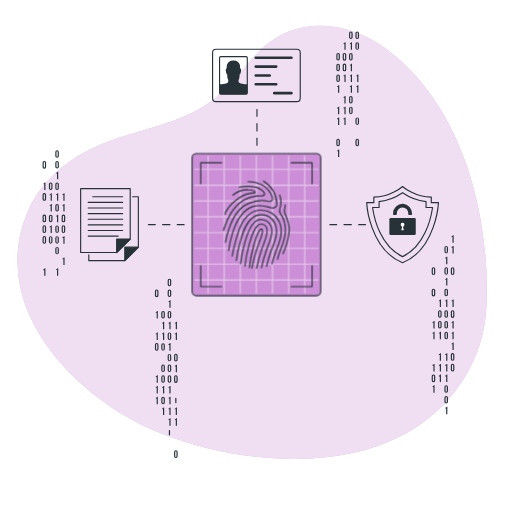
t = 0.00 s
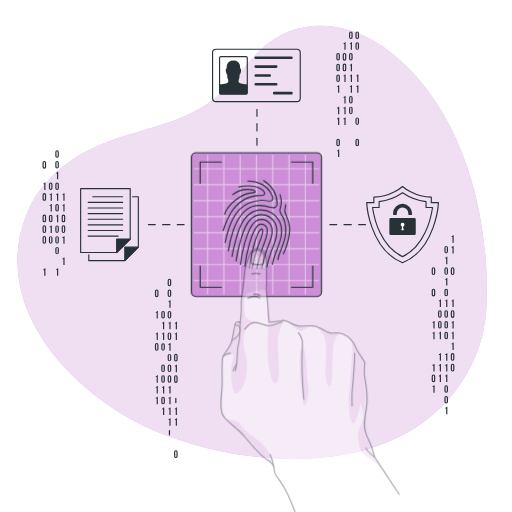
t = 0.42 s
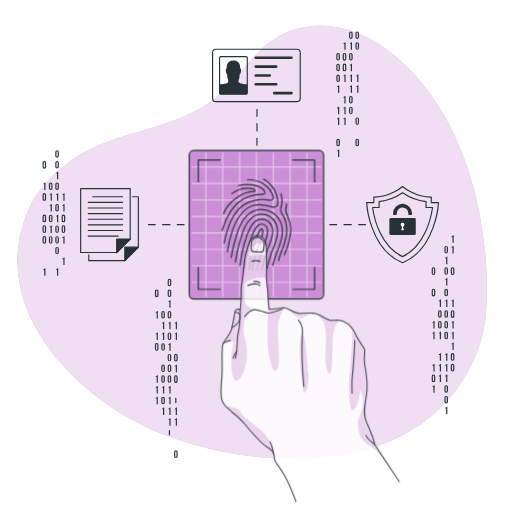
t = 0.83 s
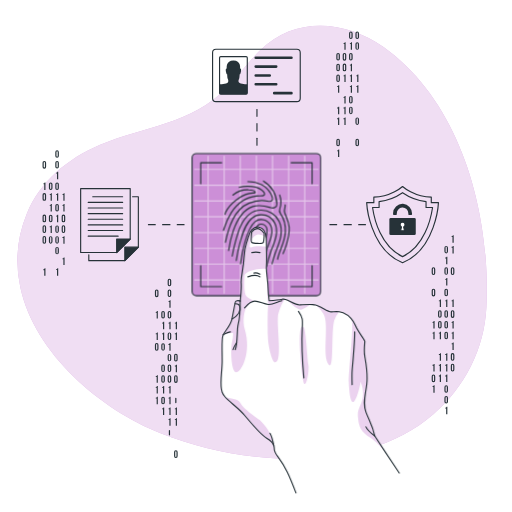
t = 1.25 s
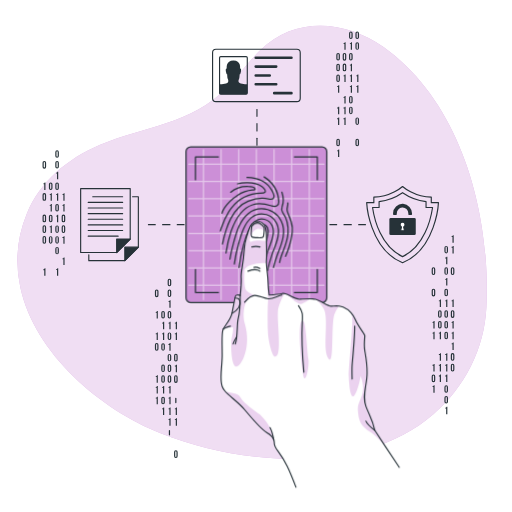
t = 1.67 s
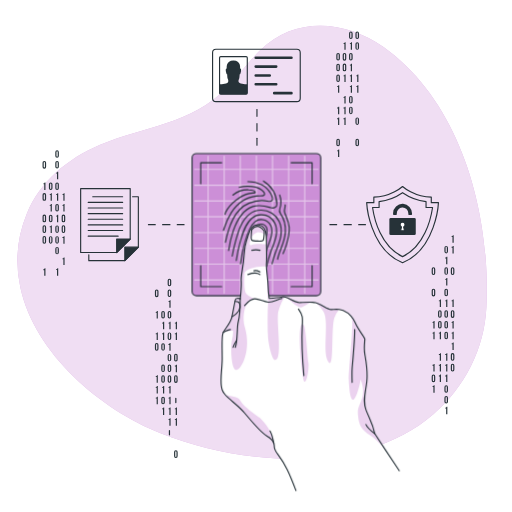
t = 2.08 s

The animated SVG that drew these frames (rendered in a browser with its animation timeline set to each time). Animation: 3 CSS @keyframes rules; one cycle of 2.50 s, repeats indefinitely.

<svg class="animated" id="freepik_stories-fingerprint" xmlns="http://www.w3.org/2000/svg" viewBox="0 0 500 500" version="1.1" xmlns:xlink="http://www.w3.org/1999/xlink" xmlns:svgjs="http://svgjs.com/svgjs"><style>svg#freepik_stories-fingerprint:not(.animated) .animable {opacity: 0;}svg#freepik_stories-fingerprint.animated #freepik--Fingerprint--inject-9 {animation: 1.5s Infinite  linear heartbeat;animation-delay: 0s;}svg#freepik_stories-fingerprint.animated #freepik--Hand--inject-9 {animation: 1s 1 forwards linear slideUp,1.5s Infinite  linear floating;animation-delay: 0s,1s;}            @keyframes heartbeat {                0% {                    transform: scale(1);                }                10% {                    transform: scale(1.1);                }                30% {                    transform: scale(1);                }                40% {                    transform: scale(1);                }                50% {                    transform: scale(1.1);                }                60% {                    transform: scale(1);                }                100% {                    transform: scale(1);                }            }                    @keyframes slideUp {                0% {                    opacity: 0;                    transform: translateY(30px);                }                100% {                    opacity: 1;                    transform: inherit;                }            }                    @keyframes floating {                0% {                    opacity: 1;                    transform: translateY(0px);                }                50% {                    transform: translateY(-10px);                }                100% {                    opacity: 1;                    transform: translateY(0px);                }            }        </style><g id="freepik--background-simple--inject-9" class="animable" style="transform-origin: 246.234px 248.585px;"><g id="elqh2mdkrtin"><path d="M67.93,167.09s-27.88,72,11.3,144.5S199.11,422.39,263.7,455.14s131.66,16.8,163.53-36.84-11.84-91.93-11.9-168.42,11.45-96.74-30-161.36-143.06-78.93-219.9-31S67.93,167.09,67.93,167.09Z" style="fill: rgb(255, 255, 255); opacity: 0.7; transform-origin: 248.588px 250.609px;" class="animable" id="el8s64zcdks1e"></path></g><path d="M19.78,280.21a120.38,120.38,0,0,1,6.41-71.42C39,177.17,66.46,154.71,97.24,141.6c44.74-19,88.66-19.41,125-56.74,11.21-11.52,20.63-24.71,32.08-36,33.8-33.26,83.26-29.23,120.19-2.85,77,55,104.76,164,100.47,254.06-1.92,40.43-21.22,78.06-51.77,104.58-69.09,60-186.4,49.9-265.76,18.58C98.31,399.9,33.68,345.43,19.78,280.21Z" style="fill: #CC8FD7; transform-origin: 246.234px 236.664px;" id="el2aqit91gc04" class="animable"></path><g id="elsdewwr4qqko"><path d="M19.78,280.21a120.38,120.38,0,0,1,6.41-71.42C39,177.17,66.46,154.71,97.24,141.6c44.74-19,88.66-19.41,125-56.74,11.21-11.52,20.63-24.71,32.08-36,33.8-33.26,83.26-29.23,120.19-2.85,77,55,104.76,164,100.47,254.06-1.92,40.43-21.22,78.06-51.77,104.58-69.09,60-186.4,49.9-265.76,18.58C98.31,399.9,33.68,345.43,19.78,280.21Z" style="fill: rgb(255, 255, 255); opacity: 0.7; transform-origin: 246.234px 236.664px;" class="animable" id="ellb895ummex"></path></g></g><g id="freepik--Graphics--inject-9" class="animable" style="transform-origin: 242.635px 239.081px;"><line x1="250.94" y1="106.97" x2="250.94" y2="113.61" style="fill: none; stroke: rgb(38, 50, 56); stroke-linecap: round; stroke-linejoin: round; stroke-width: 1.10721px; transform-origin: 250.94px 110.29px;" id="elf4b2d9srmn" class="animable"></line><line x1="250.94" y1="120.78" x2="250.94" y2="131.53" style="fill: none; stroke: rgb(38, 50, 56); stroke-linecap: round; stroke-linejoin: round; stroke-width: 1.10721px; stroke-dasharray: 7.16552, 7.16552; transform-origin: 250.94px 126.155px;" id="eldwdu6crvpiq" class="animable"></line><line x1="250.94" y1="135.11" x2="250.94" y2="141.75" style="fill: none; stroke: rgb(38, 50, 56); stroke-linecap: round; stroke-linejoin: round; stroke-width: 1.10721px; transform-origin: 250.94px 138.43px;" id="elvvhaae59dnr" class="animable"></line><line x1="356.91" y1="219.38" x2="350.27" y2="219.38" style="fill: none; stroke: rgb(38, 50, 56); stroke-linecap: round; stroke-linejoin: round; stroke-width: 1.10721px; transform-origin: 353.59px 219.38px;" id="elchb9qqxsw5n" class="animable"></line><line x1="343.1" y1="219.38" x2="332.35" y2="219.38" style="fill: none; stroke: rgb(38, 50, 56); stroke-linecap: round; stroke-linejoin: round; stroke-width: 1.10721px; stroke-dasharray: 7.16549, 7.16549; transform-origin: 337.725px 219.38px;" id="elpudf5vayi4d" class="animable"></line><line x1="328.77" y1="219.38" x2="322.13" y2="219.38" style="fill: none; stroke: rgb(38, 50, 56); stroke-linecap: round; stroke-linejoin: round; stroke-width: 1.10721px; transform-origin: 325.45px 219.38px;" id="el78d1jubrsun" class="animable"></line><line x1="179.76" y1="219.38" x2="173.11" y2="219.38" style="fill: none; stroke: rgb(38, 50, 56); stroke-linecap: round; stroke-linejoin: round; stroke-width: 1.10721px; transform-origin: 176.435px 219.38px;" id="eltkd6a4xlbfn" class="animable"></line><line x1="165.95" y1="219.38" x2="155.2" y2="219.38" style="fill: none; stroke: rgb(38, 50, 56); stroke-linecap: round; stroke-linejoin: round; stroke-width: 1.10721px; stroke-dasharray: 7.16549, 7.16549; transform-origin: 160.575px 219.38px;" id="el94v0mrvv3w7" class="animable"></line><line x1="151.62" y1="219.38" x2="144.97" y2="219.38" style="fill: none; stroke: rgb(38, 50, 56); stroke-linecap: round; stroke-linejoin: round; stroke-width: 1.10721px; transform-origin: 148.295px 219.38px;" id="el3vxsgjop1m" class="animable"></line><path d="M434,241.9a1.75,1.75,0,1,1,3.5,0v3.82a1.75,1.75,0,1,1-3.5,0Zm1.15,3.89c0,.52.23.72.6.72s.59-.2.59-.72v-4c0-.52-.23-.72-.59-.72s-.6.2-.6.72Z" style="fill: rgb(38, 50, 56); transform-origin: 435.75px 243.81px;" id="elic8iuu365m" class="animable"></path><path d="M434.82,251.54a1.14,1.14,0,0,0,1.26-.92h.78V258h-1.15v-5.59h-.89Z" style="fill: rgb(38, 50, 56); transform-origin: 435.84px 254.31px;" id="el8cedfg62o62" class="animable"></path><path d="M434,262.85a1.75,1.75,0,1,1,3.5,0v3.81a1.75,1.75,0,1,1-3.5,0Zm1.15,3.89c0,.52.23.72.6.72s.59-.2.59-.72v-4c0-.53-.23-.72-.59-.72s-.6.19-.6.72Z" style="fill: rgb(38, 50, 56); transform-origin: 435.75px 264.755px;" id="el88vwo4aajsn" class="animable"></path><path d="M434.82,272.49a1.14,1.14,0,0,0,1.26-.92h.78v7.32h-1.15V273.3h-.89Z" style="fill: rgb(38, 50, 56); transform-origin: 435.84px 275.23px;" id="elh2n0xhsae7r" class="animable"></path><path d="M434,283.8a1.75,1.75,0,1,1,3.5,0v3.81a1.75,1.75,0,1,1-3.5,0Zm1.15,3.88c0,.53.23.72.6.72s.59-.19.59-.72v-4c0-.52-.23-.72-.59-.72s-.6.2-.6.72Z" style="fill: rgb(38, 50, 56); transform-origin: 435.75px 285.705px;" id="eljz5zsbr9ou" class="animable"></path><path d="M434.82,293.43a1.14,1.14,0,0,0,1.26-.92h.78v7.33h-1.15v-5.59h-.89Z" style="fill: rgb(38, 50, 56); transform-origin: 435.84px 296.175px;" id="elvri1i7euyfb" class="animable"></path><path d="M434,304.74a1.75,1.75,0,1,1,3.5,0v3.82a1.75,1.75,0,1,1-3.5,0Zm1.15,3.89c0,.52.23.72.6.72s.59-.2.59-.72v-4c0-.52-.23-.72-.59-.72s-.6.2-.6.72Z" style="fill: rgb(38, 50, 56); transform-origin: 435.75px 306.65px;" id="eli6w82ckwjcj" class="animable"></path><path d="M434,315.22a1.75,1.75,0,1,1,3.5,0V319a1.75,1.75,0,1,1-3.5,0Zm1.15,3.88c0,.53.23.72.6.72s.59-.19.59-.72v-4c0-.53-.23-.73-.59-.73s-.6.2-.6.73Z" style="fill: rgb(38, 50, 56); transform-origin: 435.75px 317.11px;" id="elf050jm32j84" class="animable"></path><path d="M434,325.69a1.75,1.75,0,1,1,3.5,0v3.81a1.75,1.75,0,1,1-3.5,0Zm1.15,3.89c0,.52.23.72.6.72s.59-.2.59-.72v-4c0-.52-.23-.72-.59-.72s-.6.2-.6.72Z" style="fill: rgb(38, 50, 56); transform-origin: 435.75px 327.595px;" id="el64iga2l9uwg" class="animable"></path><path d="M434.82,345.8a1.14,1.14,0,0,0,1.26-.92h.78v7.33h-1.15v-5.59h-.89Z" style="fill: rgb(38, 50, 56); transform-origin: 435.84px 348.545px;" id="elbyuterndu8" class="animable"></path><path d="M434.82,356.28a1.13,1.13,0,0,0,1.26-.93h.78v7.33h-1.15v-5.59h-.89Z" style="fill: rgb(38, 50, 56); transform-origin: 435.84px 359.015px;" id="eldnocbkvo7zb" class="animable"></path><path d="M434.82,366.75a1.14,1.14,0,0,0,1.26-.92h.78v7.32h-1.15v-5.58h-.89Z" style="fill: rgb(38, 50, 56); transform-origin: 435.84px 369.49px;" id="elw39fn42zjvm" class="animable"></path><path d="M434,378.06a1.75,1.75,0,1,1,3.5,0v3.81a1.75,1.75,0,1,1-3.5,0Zm1.15,3.88c0,.53.23.72.6.72s.59-.19.59-.72V378c0-.53-.23-.73-.59-.73s-.6.2-.6.73Z" style="fill: rgb(38, 50, 56); transform-origin: 435.75px 379.965px;" id="elhm2jfktu6u7" class="animable"></path><path d="M434,388.53a1.75,1.75,0,1,1,3.5,0v3.81a1.75,1.75,0,1,1-3.5,0Zm1.15,3.89c0,.52.23.72.6.72s.59-.2.59-.72v-4c0-.52-.23-.72-.59-.72s-.6.2-.6.72Z" style="fill: rgb(38, 50, 56); transform-origin: 435.75px 390.435px;" id="elqbw0dsoqe2k" class="animable"></path><path d="M434.82,398.17a1.14,1.14,0,0,0,1.26-.92h.78v7.32h-1.15V399h-.89Z" style="fill: rgb(38, 50, 56); transform-origin: 435.84px 400.91px;" id="eljnqpl55obg" class="animable"></path><path d="M441,230.59a1.15,1.15,0,0,0,1.27-.92h.77V237h-1.15v-5.59H441Z" style="fill: rgb(38, 50, 56); transform-origin: 442.02px 233.335px;" id="elvo11krawbya" class="animable"></path><path d="M441,241.07a1.15,1.15,0,0,0,1.27-.92h.77v7.32h-1.15v-5.59H441Z" style="fill: rgb(38, 50, 56); transform-origin: 442.02px 243.81px;" id="elwon416t2szm" class="animable"></path><path d="M440.24,262.85a1.75,1.75,0,1,1,3.49,0v3.81a1.75,1.75,0,1,1-3.49,0Zm1.15,3.89c0,.52.23.72.59.72s.6-.2.6-.72v-4c0-.53-.23-.72-.6-.72s-.59.19-.59.72Z" style="fill: rgb(38, 50, 56); transform-origin: 441.985px 264.755px;" id="elfy7zumgf9vb" class="animable"></path><path d="M441,293.43a1.15,1.15,0,0,0,1.27-.92h.77v7.33h-1.15v-5.59H441Z" style="fill: rgb(38, 50, 56); transform-origin: 442.02px 296.175px;" id="elk7gvza35gti" class="animable"></path><path d="M440.24,304.74a1.75,1.75,0,1,1,3.49,0v3.82a1.75,1.75,0,1,1-3.49,0Zm1.15,3.89c0,.52.23.72.59.72s.6-.2.6-.72v-4c0-.52-.23-.72-.6-.72s-.59.2-.59.72Z" style="fill: rgb(38, 50, 56); transform-origin: 441.985px 306.65px;" id="elpswuvissow" class="animable"></path><path d="M441,314.38a1.15,1.15,0,0,0,1.27-.92h.77v7.33h-1.15V315.2H441Z" style="fill: rgb(38, 50, 56); transform-origin: 442.02px 317.125px;" id="elau2a9bh2f6h" class="animable"></path><path d="M441,324.85a1.14,1.14,0,0,0,1.27-.92h.77v7.33h-1.15v-5.59H441Z" style="fill: rgb(38, 50, 56); transform-origin: 442.02px 327.595px;" id="elqpi5ppnr07d" class="animable"></path><path d="M441,335.33a1.15,1.15,0,0,0,1.27-.92h.77v7.32h-1.15v-5.59H441Z" style="fill: rgb(38, 50, 56); transform-origin: 442.02px 338.07px;" id="el9ln9dqxonj7" class="animable"></path><path d="M440.24,346.64a1.75,1.75,0,1,1,3.49,0v3.81a1.75,1.75,0,1,1-3.49,0Zm1.15,3.88c0,.53.23.72.59.72s.6-.19.6-.72v-3.95c0-.53-.23-.73-.6-.73s-.59.2-.59.73Z" style="fill: rgb(38, 50, 56); transform-origin: 441.985px 348.545px;" id="elxpz0bcx9k0c" class="animable"></path><path d="M440.24,357.11a1.75,1.75,0,1,1,3.49,0v3.81a1.75,1.75,0,1,1-3.49,0Zm1.15,3.89c0,.52.23.72.59.72s.6-.2.6-.72v-4c0-.52-.23-.72-.6-.72s-.59.2-.59.72Z" style="fill: rgb(38, 50, 56); transform-origin: 441.985px 359.015px;" id="el3i93or41tvn" class="animable"></path><path d="M428.59,293.43a1.15,1.15,0,0,0,1.27-.92h.77v7.33h-1.15v-5.59h-.89Z" style="fill: rgb(38, 50, 56); transform-origin: 429.61px 296.175px;" id="elrg9h0grbho" class="animable"></path><path d="M427.78,304.74a1.75,1.75,0,1,1,3.5,0v3.82a1.75,1.75,0,1,1-3.5,0Zm1.15,3.89c0,.52.23.72.6.72s.6-.2.6-.72v-4c0-.52-.23-.72-.6-.72s-.6.2-.6.72Z" style="fill: rgb(38, 50, 56); transform-origin: 429.53px 306.65px;" id="elvjv8z6clzr" class="animable"></path><path d="M427.78,315.22a1.75,1.75,0,1,1,3.5,0V319a1.75,1.75,0,1,1-3.5,0Zm1.15,3.88c0,.53.23.72.6.72s.6-.19.6-.72v-4c0-.53-.23-.73-.6-.73s-.6.2-.6.73Z" style="fill: rgb(38, 50, 56); transform-origin: 429.53px 317.11px;" id="elw17a0og0u3" class="animable"></path><path d="M428.59,324.85a1.14,1.14,0,0,0,1.27-.92h.77v7.33h-1.15v-5.59h-.89Z" style="fill: rgb(38, 50, 56); transform-origin: 429.61px 327.595px;" id="elvuc87p2r0i" class="animable"></path><path d="M428.59,345.8a1.15,1.15,0,0,0,1.27-.92h.77v7.33h-1.15v-5.59h-.89Z" style="fill: rgb(38, 50, 56); transform-origin: 429.61px 348.545px;" id="eleul3attuqp" class="animable"></path><path d="M428.59,356.28a1.15,1.15,0,0,0,1.27-.93h.77v7.33h-1.15v-5.59h-.89Z" style="fill: rgb(38, 50, 56); transform-origin: 429.61px 359.015px;" id="ela96hzsdtkss" class="animable"></path><path d="M428.59,366.75a1.15,1.15,0,0,0,1.27-.92h.77v7.32h-1.15v-5.58h-.89Z" style="fill: rgb(38, 50, 56); transform-origin: 429.61px 369.49px;" id="elf3dvqn53sbh" class="animable"></path><path d="M421.56,262.85a1.75,1.75,0,1,1,3.49,0v3.81a1.75,1.75,0,1,1-3.49,0Zm1.15,3.89c0,.52.23.72.59.72s.6-.2.6-.72v-4c0-.53-.23-.72-.6-.72s-.59.19-.59.72Z" style="fill: rgb(38, 50, 56); transform-origin: 423.305px 264.755px;" id="el6gve08m8au" class="animable"></path><path d="M421.56,283.8a1.75,1.75,0,1,1,3.49,0v3.81a1.75,1.75,0,1,1-3.49,0Zm1.15,3.88c0,.53.23.72.59.72s.6-.19.6-.72v-4c0-.52-.23-.72-.6-.72s-.59.2-.59.72Z" style="fill: rgb(38, 50, 56); transform-origin: 423.305px 285.705px;" id="el5s4riq86c2i" class="animable"></path><path d="M422.36,314.38a1.15,1.15,0,0,0,1.27-.92h.77v7.33h-1.15V315.2h-.89Z" style="fill: rgb(38, 50, 56); transform-origin: 423.38px 317.125px;" id="elp0vx6yc5xum" class="animable"></path><path d="M422.36,324.85a1.14,1.14,0,0,0,1.27-.92h.77v7.33h-1.15v-5.59h-.89Z" style="fill: rgb(38, 50, 56); transform-origin: 423.38px 327.595px;" id="elw2geljclqii" class="animable"></path><path d="M422.36,356.28a1.15,1.15,0,0,0,1.27-.93h.77v7.33h-1.15v-5.59h-.89Z" style="fill: rgb(38, 50, 56); transform-origin: 423.38px 359.015px;" id="el7gdg5xwqbfj" class="animable"></path><path d="M421.56,367.59a1.75,1.75,0,1,1,3.49,0v3.81a1.75,1.75,0,1,1-3.49,0Zm1.15,3.88c0,.52.23.72.59.72s.6-.2.6-.72v-4c0-.52-.23-.72-.6-.72s-.59.2-.59.72Z" style="fill: rgb(38, 50, 56); transform-origin: 423.305px 369.495px;" id="ellwvakk4oal" class="animable"></path><path d="M422.36,377.22a1.15,1.15,0,0,0,1.27-.92h.77v7.33h-1.15V378h-.89Z" style="fill: rgb(38, 50, 56); transform-origin: 423.38px 379.965px;" id="elrya66y9drv" class="animable"></path><path d="M163.73,274a1.75,1.75,0,1,1,3.5,0v3.81a1.75,1.75,0,1,1-3.5,0Zm1.15,3.88c0,.53.23.73.6.73s.59-.2.59-.73v-4c0-.53-.23-.73-.59-.73s-.6.2-.6.73Z" style="fill: rgb(38, 50, 56); transform-origin: 165.48px 275.905px;" id="elpsxkg29c6p" class="animable"></path><path d="M163.73,284.5a1.75,1.75,0,1,1,3.5,0v3.81a1.75,1.75,0,1,1-3.5,0Zm1.15,3.89c0,.52.23.72.6.72s.59-.2.59-.72v-4c0-.52-.23-.72-.59-.72s-.6.2-.6.72Z" style="fill: rgb(38, 50, 56); transform-origin: 165.48px 286.405px;" id="elgbxug4w2oti" class="animable"></path><path d="M164.54,294.14a1.14,1.14,0,0,0,1.26-.92h.78v7.33h-1.15V295h-.89Z" style="fill: rgb(38, 50, 56); transform-origin: 165.56px 296.885px;" id="elv7gjezu00w9" class="animable"></path><path d="M163.73,305.45a1.75,1.75,0,1,1,3.5,0v3.81a1.75,1.75,0,1,1-3.5,0Zm1.15,3.88c0,.53.23.73.6.73s.59-.2.59-.73v-3.95c0-.53-.23-.73-.59-.73s-.6.2-.6.73Z" style="fill: rgb(38, 50, 56); transform-origin: 165.48px 307.355px;" id="elew76q7xbv0f" class="animable"></path><path d="M164.54,315.09a1.14,1.14,0,0,0,1.26-.92h.78v7.32h-1.15V315.9h-.89Z" style="fill: rgb(38, 50, 56); transform-origin: 165.56px 317.83px;" id="elu9slglash" class="animable"></path><path d="M163.73,326.4a1.75,1.75,0,1,1,3.5,0v3.81a1.75,1.75,0,1,1-3.5,0Zm1.15,3.88c0,.52.23.72.6.72s.59-.2.59-.72v-4c0-.52-.23-.72-.59-.72s-.6.2-.6.72Z" style="fill: rgb(38, 50, 56); transform-origin: 165.48px 328.305px;" id="elv3vx1q1dl2" class="animable"></path><path d="M164.54,336a1.14,1.14,0,0,0,1.26-.92h.78v7.33h-1.15v-5.59h-.89Z" style="fill: rgb(38, 50, 56); transform-origin: 165.56px 338.745px;" id="elp4d6vrochdf" class="animable"></path><path d="M163.73,347.34a1.75,1.75,0,1,1,3.5,0v3.81a1.75,1.75,0,1,1-3.5,0Zm1.15,3.89c0,.52.23.72.6.72s.59-.2.59-.72v-4c0-.52-.23-.72-.59-.72s-.6.2-.6.72Z" style="fill: rgb(38, 50, 56); transform-origin: 165.48px 349.245px;" id="eli9co987ccln" class="animable"></path><path d="M163.73,357.82a1.75,1.75,0,1,1,3.5,0v3.81a1.75,1.75,0,1,1-3.5,0Zm1.15,3.88c0,.52.23.72.6.72s.59-.2.59-.72v-4c0-.52-.23-.72-.59-.72s-.6.2-.6.72Z" style="fill: rgb(38, 50, 56); transform-origin: 165.48px 359.725px;" id="eluc5t7zv45g" class="animable"></path><path d="M163.73,368.29a1.75,1.75,0,1,1,3.5,0v3.81a1.75,1.75,0,1,1-3.5,0Zm1.15,3.88c0,.53.23.73.6.73s.59-.2.59-.73v-3.95c0-.53-.23-.72-.59-.72s-.6.19-.6.72Z" style="fill: rgb(38, 50, 56); transform-origin: 165.48px 370.195px;" id="elt1kt9qv4k2" class="animable"></path><path d="M164.54,377.93a1.14,1.14,0,0,0,1.26-.92h.78v7.32h-1.15v-5.59h-.89Z" style="fill: rgb(38, 50, 56); transform-origin: 165.56px 380.67px;" id="elhr5uk9c7vb6" class="animable"></path><path d="M164.54,388.4a1.14,1.14,0,0,0,1.26-.92h.78v7.33h-1.15v-5.59h-.89Z" style="fill: rgb(38, 50, 56); transform-origin: 165.56px 391.145px;" id="el1l8dsztyolp" class="animable"></path><path d="M164.54,398.87a1.14,1.14,0,0,0,1.26-.92h.78v7.33h-1.15v-5.59h-.89Z" style="fill: rgb(38, 50, 56); transform-origin: 165.56px 401.615px;" id="el40mwau8u8a8" class="animable"></path><path d="M164.54,409.35a1.14,1.14,0,0,0,1.26-.92h.78v7.32h-1.15v-5.59h-.89Z" style="fill: rgb(38, 50, 56); transform-origin: 165.56px 412.09px;" id="el6g6zg732xhw" class="animable"></path><path d="M164.88,424.54c0,.53.23.72.6.72s.59-.19.59-.72v-4c0-.52-.23-.72-.59-.72s-.6.2-.6.72Z" style="fill: rgb(38, 50, 56); transform-origin: 165.475px 422.54px;" id="ell7frgwomzd" class="animable"></path><path d="M170.76,315.09a1.15,1.15,0,0,0,1.27-.92h.77v7.32h-1.15V315.9h-.89Z" style="fill: rgb(38, 50, 56); transform-origin: 171.78px 317.83px;" id="elnhg8n3su68d" class="animable"></path><path d="M170.76,325.56a1.15,1.15,0,0,0,1.27-.92h.77V332h-1.15v-5.59h-.89Z" style="fill: rgb(38, 50, 56); transform-origin: 171.78px 328.32px;" id="el3pq2i38k0sf" class="animable"></path><path d="M170,347.34a1.75,1.75,0,1,1,3.49,0v3.81a1.75,1.75,0,1,1-3.49,0Zm1.15,3.89c0,.52.23.72.59.72s.6-.2.6-.72v-4c0-.52-.23-.72-.6-.72s-.59.2-.59.72Z" style="fill: rgb(38, 50, 56); transform-origin: 171.745px 349.245px;" id="elinszn43b77a" class="animable"></path><path d="M170.76,357a1.15,1.15,0,0,0,1.27-.92h.77v7.33h-1.15V357.8h-.89Z" style="fill: rgb(38, 50, 56); transform-origin: 171.78px 359.745px;" id="el6dssn8hdbts" class="animable"></path><path d="M170,368.29a1.75,1.75,0,1,1,3.49,0v3.81a1.75,1.75,0,1,1-3.49,0Zm1.15,3.88c0,.53.23.73.59.73s.6-.2.6-.73v-3.95c0-.53-.23-.72-.6-.72s-.59.19-.59.72Z" style="fill: rgb(38, 50, 56); transform-origin: 171.745px 370.195px;" id="elh10ufq93b2g" class="animable"></path><path d="M171.11,393.12c0,.52.23.72.59.72s.6-.2.6-.72v-4c0-.52-.23-.72-.6-.72s-.59.2-.59.72Z" style="fill: rgb(38, 50, 56); transform-origin: 171.705px 391.12px;" id="elu0onrob3zy" class="animable"></path><path d="M170.76,398.87A1.15,1.15,0,0,0,172,398h.77v7.33h-1.15v-5.59h-.89Z" style="fill: rgb(38, 50, 56); transform-origin: 171.75px 401.665px;" id="eldmatn9n2xw" class="animable"></path><path d="M170.76,409.35a1.15,1.15,0,0,0,1.27-.92h.77v7.32h-1.15v-5.59h-.89Z" style="fill: rgb(38, 50, 56); transform-origin: 171.78px 412.09px;" id="elx8ympbm8fii" class="animable"></path><path d="M170,441.6a1.75,1.75,0,1,1,3.49,0v3.82a1.75,1.75,0,1,1-3.49,0Zm1.15,3.89c0,.52.23.72.59.72s.6-.2.6-.72v-4c0-.52-.23-.72-.6-.72s-.59.2-.59.72Z" style="fill: rgb(38, 50, 56); transform-origin: 171.745px 443.51px;" id="el8pn0lduu8bv" class="animable"></path><path d="M157.5,305.45a1.75,1.75,0,1,1,3.5,0v3.81a1.75,1.75,0,1,1-3.5,0Zm1.15,3.88c0,.53.23.73.6.73s.6-.2.6-.73v-3.95c0-.53-.23-.73-.6-.73s-.6.2-.6.73Z" style="fill: rgb(38, 50, 56); transform-origin: 159.25px 307.355px;" id="el40pnovekrtv" class="animable"></path><path d="M158.31,315.09a1.15,1.15,0,0,0,1.27-.92h.77v7.32H159.2V315.9h-.89Z" style="fill: rgb(38, 50, 56); transform-origin: 159.33px 317.83px;" id="eln9mj31pw60r" class="animable"></path><path d="M158.31,325.56a1.15,1.15,0,0,0,1.27-.92h.77V332H159.2v-5.59h-.89Z" style="fill: rgb(38, 50, 56); transform-origin: 159.33px 328.32px;" id="elp10i1kzdao" class="animable"></path><path d="M157.5,336.87a1.75,1.75,0,1,1,3.5,0v3.81a1.75,1.75,0,1,1-3.5,0Zm1.15,3.88c0,.53.23.73.6.73s.6-.2.6-.73V336.8c0-.53-.23-.73-.6-.73s-.6.2-.6.73Z" style="fill: rgb(38, 50, 56); transform-origin: 159.25px 338.775px;" id="eleipajfatsz" class="animable"></path><path d="M157.5,357.82a1.75,1.75,0,1,1,3.5,0v3.81a1.75,1.75,0,1,1-3.5,0Zm1.15,3.88c0,.52.23.72.6.72s.6-.2.6-.72v-4c0-.52-.23-.72-.6-.72s-.6.2-.6.72Z" style="fill: rgb(38, 50, 56); transform-origin: 159.25px 359.725px;" id="elyh7ijdeshhk" class="animable"></path><path d="M157.5,368.29a1.75,1.75,0,1,1,3.5,0v3.81a1.75,1.75,0,1,1-3.5,0Zm1.15,3.88c0,.53.23.73.6.73s.6-.2.6-.73v-3.95c0-.53-.23-.72-.6-.72s-.6.19-.6.72Z" style="fill: rgb(38, 50, 56); transform-origin: 159.25px 370.195px;" id="elrf0g09b1soa" class="animable"></path><path d="M158.31,377.93a1.15,1.15,0,0,0,1.27-.92h.77v7.32H159.2v-5.59h-.89Z" style="fill: rgb(38, 50, 56); transform-origin: 159.33px 380.67px;" id="elxd6ts7tqso9" class="animable"></path><path d="M157.5,389.24a1.75,1.75,0,1,1,3.5,0v3.81a1.75,1.75,0,1,1-3.5,0Zm1.15,3.88c0,.52.23.72.6.72s.6-.2.6-.72v-4c0-.52-.23-.72-.6-.72s-.6.2-.6.72Z" style="fill: rgb(38, 50, 56); transform-origin: 159.25px 391.145px;" id="elfprjufv3bu" class="animable"></path><path d="M158.31,398.87a1.15,1.15,0,0,0,1.27-.92h.77v7.33H159.2v-5.59h-.89Z" style="fill: rgb(38, 50, 56); transform-origin: 159.33px 401.615px;" id="el9e3nk9ey67n" class="animable"></path><path d="M151.28,284.5a1.75,1.75,0,1,1,3.49,0v3.81a1.75,1.75,0,1,1-3.49,0Zm1.15,3.89c0,.52.23.72.59.72s.6-.2.6-.72v-4c0-.52-.23-.72-.6-.72s-.59.2-.59.72Z" style="fill: rgb(38, 50, 56); transform-origin: 153.025px 286.405px;" id="elvwr8bynvqrr" class="animable"></path><path d="M152.08,304.61a1.15,1.15,0,0,0,1.27-.92h.77V311H153v-5.59h-.89Z" style="fill: rgb(38, 50, 56); transform-origin: 153.1px 307.345px;" id="elq9vq1j1p2r" class="animable"></path><path d="M152.08,325.56a1.15,1.15,0,0,0,1.27-.92h.77V332H153v-5.59h-.89Z" style="fill: rgb(38, 50, 56); transform-origin: 153.1px 328.32px;" id="elg7lupis0wsg" class="animable"></path><path d="M151.28,336.87a1.75,1.75,0,1,1,3.49,0v3.81a1.75,1.75,0,1,1-3.49,0Zm1.15,3.89c0,.52.23.72.59.72s.6-.2.6-.72v-4c0-.53-.23-.72-.6-.72s-.59.19-.59.72Z" style="fill: rgb(38, 50, 56); transform-origin: 153.025px 338.775px;" id="el020cw8xkg4n2" class="animable"></path><path d="M152.08,367.45a1.15,1.15,0,0,0,1.27-.92h.77v7.33H153v-5.59h-.89Z" style="fill: rgb(38, 50, 56); transform-origin: 153.1px 370.195px;" id="elkhs7m6t1y2c" class="animable"></path><path d="M152.08,377.93a1.15,1.15,0,0,0,1.27-.92h.77v7.32H153v-5.59h-.89Z" style="fill: rgb(38, 50, 56); transform-origin: 153.1px 380.67px;" id="ely6v32csha9" class="animable"></path><path d="M152.08,388.4a1.15,1.15,0,0,0,1.27-.92h.77v7.33H153v-5.59h-.89Z" style="fill: rgb(38, 50, 56); transform-origin: 153.1px 391.145px;" id="el6wpjt7penz9" class="animable"></path><path d="M347.11,32.61a1.75,1.75,0,1,1,3.5,0v3.81a1.75,1.75,0,1,1-3.5,0Zm1.15,3.88c0,.52.23.72.6.72s.59-.2.59-.72v-4c0-.52-.23-.72-.59-.72s-.6.2-.6.72Z" style="fill: rgb(38, 50, 56); transform-origin: 348.86px 34.515px;" id="elfncjlir1sw9" class="animable"></path><path d="M347.11,43.08a1.75,1.75,0,1,1,3.5,0v3.81a1.75,1.75,0,1,1-3.5,0ZM348.26,47c0,.53.23.73.6.73s.59-.2.59-.73V43c0-.53-.23-.73-.59-.73s-.6.2-.6.73Z" style="fill: rgb(38, 50, 56); transform-origin: 348.86px 44.985px;" id="elev9ov0wgno8" class="animable"></path><path d="M347.92,73.66a1.14,1.14,0,0,0,1.26-.92H350v7.33h-1.15V74.48h-.89Z" style="fill: rgb(38, 50, 56); transform-origin: 348.96px 76.405px;" id="el9vk7s9dtqvc" class="animable"></path><path d="M347.92,84.14a1.14,1.14,0,0,0,1.26-.92H350v7.32h-1.15V85h-.89Z" style="fill: rgb(38, 50, 56); transform-origin: 348.96px 86.88px;" id="el1r17yso4gpek" class="animable"></path><path d="M347.11,116.39a1.75,1.75,0,1,1,3.5,0v3.81a1.75,1.75,0,1,1-3.5,0Zm1.15,3.89c0,.52.23.72.6.72s.59-.2.59-.72v-4c0-.52-.23-.72-.59-.72s-.6.2-.6.72Z" style="fill: rgb(38, 50, 56); transform-origin: 348.86px 118.295px;" id="eltimcdu74mh" class="animable"></path><path d="M347.11,137.34a1.75,1.75,0,1,1,3.5,0v3.81a1.75,1.75,0,1,1-3.5,0Zm1.15,3.88c0,.53.23.73.6.73s.59-.2.59-.73v-3.95c0-.53-.23-.72-.59-.72s-.6.19-.6.72Z" style="fill: rgb(38, 50, 56); transform-origin: 348.86px 139.245px;" id="elxt5y78g3nj" class="animable"></path><path d="M328.43,53.55a1.75,1.75,0,1,1,3.5,0v3.81a1.75,1.75,0,1,1-3.5,0Zm1.15,3.89c0,.52.23.72.6.72s.59-.2.59-.72v-4c0-.52-.23-.72-.59-.72s-.6.2-.6.72Z" style="fill: rgb(38, 50, 56); transform-origin: 330.18px 55.455px;" id="el5pfui6d08cp" class="animable"></path><path d="M328.43,64a1.75,1.75,0,1,1,3.5,0v3.81a1.75,1.75,0,1,1-3.5,0Zm1.15,3.88c0,.52.23.72.6.72s.59-.2.59-.72V64c0-.52-.23-.72-.59-.72s-.6.2-.6.72Z" style="fill: rgb(38, 50, 56); transform-origin: 330.18px 65.905px;" id="elwu93dcl7wy" class="animable"></path><path d="M328.43,74.5a1.75,1.75,0,1,1,3.5,0v3.81a1.75,1.75,0,1,1-3.5,0Zm1.15,3.88c0,.53.23.73.6.73s.59-.2.59-.73V74.43c0-.53-.23-.73-.59-.73s-.6.2-.6.73Z" style="fill: rgb(38, 50, 56); transform-origin: 330.18px 76.405px;" id="elbrbkw8xhvmb" class="animable"></path><path d="M329.24,84.14a1.14,1.14,0,0,0,1.26-.92h.78v7.32h-1.15V85h-.89Z" style="fill: rgb(38, 50, 56); transform-origin: 330.26px 86.88px;" id="ellijcsh2ay9h" class="animable"></path><path d="M329.24,105.08a1.14,1.14,0,0,0,1.26-.92h.78v7.33h-1.15V105.9h-.89Z" style="fill: rgb(38, 50, 56); transform-origin: 330.26px 107.825px;" id="elhnb7zu4mdxs" class="animable"></path><path d="M329.24,115.56a1.14,1.14,0,0,0,1.26-.92h.78V122h-1.15v-5.59h-.89Z" style="fill: rgb(38, 50, 56); transform-origin: 330.26px 118.32px;" id="el3995l09azk8" class="animable"></path><path d="M328.43,137.34a1.75,1.75,0,1,1,3.5,0v3.81a1.75,1.75,0,1,1-3.5,0Zm1.15,3.88c0,.53.23.73.6.73s.59-.2.59-.73v-3.95c0-.53-.23-.72-.59-.72s-.6.19-.6.72Z" style="fill: rgb(38, 50, 56); transform-origin: 330.18px 139.245px;" id="el9utc2si837a" class="animable"></path><path d="M329.24,147a1.14,1.14,0,0,0,1.26-.92h.78v7.32h-1.15v-5.59h-.89Z" style="fill: rgb(38, 50, 56); transform-origin: 330.26px 149.74px;" id="eln4lltrq3ru" class="animable"></path><path d="M340.88,32.61a1.75,1.75,0,1,1,3.5,0v3.81a1.75,1.75,0,1,1-3.5,0ZM342,36.49c0,.52.23.72.59.72s.6-.2.6-.72v-4c0-.52-.23-.72-.6-.72s-.59.2-.59.72Z" style="fill: rgb(38, 50, 56); transform-origin: 342.63px 34.515px;" id="el71qkuxru41k" class="animable"></path><path d="M341.69,42.24a1.15,1.15,0,0,0,1.27-.92h.77v7.33h-1.15V43.06h-.89Z" style="fill: rgb(38, 50, 56); transform-origin: 342.71px 44.985px;" id="elpyfibjowa" class="animable"></path><path d="M340.88,53.55a1.75,1.75,0,1,1,3.5,0v3.81a1.75,1.75,0,1,1-3.5,0ZM342,57.44c0,.52.23.72.59.72s.6-.2.6-.72v-4c0-.52-.23-.72-.6-.72s-.59.2-.59.72Z" style="fill: rgb(38, 50, 56); transform-origin: 342.63px 55.455px;" id="el9q6ug0vtu1c" class="animable"></path><path d="M341.69,63.19a1.15,1.15,0,0,0,1.27-.92h.77V69.6h-1.15V64h-.89Z" style="fill: rgb(38, 50, 56); transform-origin: 342.71px 65.935px;" id="eljxm71qo1wc" class="animable"></path><path d="M341.69,73.66a1.15,1.15,0,0,0,1.27-.92h.77v7.33h-1.15V74.48h-.89Z" style="fill: rgb(38, 50, 56); transform-origin: 342.71px 76.405px;" id="elqji2rx142jn" class="animable"></path><path d="M341.69,84.14a1.15,1.15,0,0,0,1.27-.92h.77v7.32h-1.15V85h-.89Z" style="fill: rgb(38, 50, 56); transform-origin: 342.71px 86.88px;" id="ell1d86ztyszh" class="animable"></path><path d="M340.88,95.45a1.75,1.75,0,1,1,3.5,0v3.81a1.75,1.75,0,1,1-3.5,0ZM342,99.33c0,.52.23.72.59.72s.6-.2.6-.72v-4c0-.52-.23-.72-.6-.72s-.59.2-.59.72Z" style="fill: rgb(38, 50, 56); transform-origin: 342.63px 97.355px;" id="elvy9q5205cnc" class="animable"></path><path d="M340.88,105.92a1.75,1.75,0,1,1,3.5,0v3.81a1.75,1.75,0,1,1-3.5,0ZM342,109.8c0,.53.23.73.59.73s.6-.2.6-.73v-4c0-.53-.23-.72-.6-.72s-.59.19-.59.72Z" style="fill: rgb(38, 50, 56); transform-origin: 342.63px 107.825px;" id="elkvizpfi4bj" class="animable"></path><path d="M335.46,42.24a1.15,1.15,0,0,0,1.27-.92h.77v7.33h-1.15V43.06h-.89Z" style="fill: rgb(38, 50, 56); transform-origin: 336.48px 44.985px;" id="elkb7kt815co8" class="animable"></path><path d="M334.66,53.55a1.75,1.75,0,1,1,3.49,0v3.81a1.75,1.75,0,1,1-3.49,0Zm1.15,3.89c0,.52.23.72.59.72s.6-.2.6-.72v-4c0-.52-.23-.72-.6-.72s-.59.2-.59.72Z" style="fill: rgb(38, 50, 56); transform-origin: 336.405px 55.455px;" id="elfpku7fzk99" class="animable"></path><path d="M334.66,64a1.75,1.75,0,1,1,3.49,0v3.81a1.75,1.75,0,1,1-3.49,0Zm1.15,3.88c0,.52.23.72.59.72s.6-.2.6-.72V64c0-.52-.23-.72-.6-.72s-.59.2-.59.72Z" style="fill: rgb(38, 50, 56); transform-origin: 336.405px 65.905px;" id="el83igacf1x0w" class="animable"></path><path d="M335.46,73.66a1.15,1.15,0,0,0,1.27-.92h.77v7.33h-1.15V74.48h-.89Z" style="fill: rgb(38, 50, 56); transform-origin: 336.48px 76.405px;" id="eltpm8ljsyrse" class="animable"></path><path d="M335.46,94.61a1.15,1.15,0,0,0,1.27-.92h.77V101h-1.15V95.43h-.89Z" style="fill: rgb(38, 50, 56); transform-origin: 336.48px 97.345px;" id="elzwyekeuml3" class="animable"></path><path d="M335.46,105.08a1.15,1.15,0,0,0,1.27-.92h.77v7.33h-1.15V105.9h-.89Z" style="fill: rgb(38, 50, 56); transform-origin: 336.48px 107.825px;" id="eln3pwus2r5yl" class="animable"></path><path d="M335.46,115.56a1.15,1.15,0,0,0,1.27-.92h.77V122h-1.15v-5.59h-.89Z" style="fill: rgb(38, 50, 56); transform-origin: 336.48px 118.32px;" id="elf6iaoni3zz4" class="animable"></path><path d="M54,148.57a1.75,1.75,0,1,1,3.5,0v3.82a1.75,1.75,0,1,1-3.5,0Zm1.15,3.89c0,.52.23.72.6.72s.59-.2.59-.72v-4c0-.52-.23-.72-.59-.72s-.6.2-.6.72Z" style="fill: rgb(38, 50, 56); transform-origin: 55.75px 150.48px;" id="elfd9f8ugn20b" class="animable"></path><path d="M54,159.05a1.75,1.75,0,1,1,3.5,0v3.81a1.75,1.75,0,1,1-3.5,0Zm1.15,3.88c0,.53.23.72.6.72s.59-.19.59-.72v-4c0-.52-.23-.72-.59-.72s-.6.2-.6.72Z" style="fill: rgb(38, 50, 56); transform-origin: 55.75px 160.955px;" id="eldop49rszn0q" class="animable"></path><path d="M54.8,168.68a1.14,1.14,0,0,0,1.26-.92h.78v7.33H55.69V169.5H54.8Z" style="fill: rgb(38, 50, 56); transform-origin: 55.82px 171.425px;" id="elkso0vfs82" class="animable"></path><path d="M54,180a1.75,1.75,0,1,1,3.5,0v3.82a1.75,1.75,0,1,1-3.5,0Zm1.15,3.89c0,.52.23.72.6.72s.59-.2.59-.72v-4c0-.52-.23-.72-.59-.72s-.6.2-.6.72Z" style="fill: rgb(38, 50, 56); transform-origin: 55.75px 181.91px;" id="elqsicb6ctelh" class="animable"></path><path d="M54.8,189.63a1.14,1.14,0,0,0,1.26-.92h.78V196H55.69v-5.59H54.8Z" style="fill: rgb(38, 50, 56); transform-origin: 55.82px 192.355px;" id="el48uqo5mpda" class="animable"></path><path d="M54,200.94a1.75,1.75,0,1,1,3.5,0v3.81a1.75,1.75,0,1,1-3.5,0Zm1.15,3.89c0,.52.23.72.6.72s.59-.2.59-.72v-4c0-.53-.23-.72-.59-.72s-.6.19-.6.72Z" style="fill: rgb(38, 50, 56); transform-origin: 55.75px 202.845px;" id="el7dp1w3e1qhf" class="animable"></path><path d="M54.8,210.58a1.14,1.14,0,0,0,1.26-.92h.78V217H55.69v-5.59H54.8Z" style="fill: rgb(38, 50, 56); transform-origin: 55.82px 213.33px;" id="eleffzy2ur9xk" class="animable"></path><path d="M54,221.89a1.75,1.75,0,1,1,3.5,0v3.81a1.75,1.75,0,1,1-3.5,0Zm1.15,3.88c0,.53.23.72.6.72s.59-.19.59-.72v-4c0-.52-.23-.72-.59-.72s-.6.2-.6.72Z" style="fill: rgb(38, 50, 56); transform-origin: 55.75px 223.795px;" id="elu27fspvn0la" class="animable"></path><path d="M54,232.36a1.75,1.75,0,1,1,3.5,0v3.81a1.75,1.75,0,1,1-3.5,0Zm1.15,3.89c0,.52.23.72.6.72s.59-.2.59-.72v-4c0-.52-.23-.72-.59-.72s-.6.2-.6.72Z" style="fill: rgb(38, 50, 56); transform-origin: 55.75px 234.265px;" id="el88z1024p2zd" class="animable"></path><path d="M54,242.84a1.75,1.75,0,1,1,3.5,0v3.81a1.75,1.75,0,1,1-3.5,0Zm1.15,3.88c0,.52.23.72.6.72s.59-.2.59-.72v-4c0-.52-.23-.72-.59-.72s-.6.2-.6.72Z" style="fill: rgb(38, 50, 56); transform-origin: 55.75px 244.745px;" id="el7f9j1fttuf4" class="animable"></path><path d="M54.8,262.94a1.13,1.13,0,0,0,1.26-.92h.78v7.33H55.69v-5.59H54.8Z" style="fill: rgb(38, 50, 56); transform-origin: 55.82px 265.685px;" id="eleu7iy6uwl3j" class="animable"></path><path d="M61,189.63a1.15,1.15,0,0,0,1.27-.92h.77V196H61.91v-5.59H61Z" style="fill: rgb(38, 50, 56); transform-origin: 62.02px 192.355px;" id="elvufyqkxo50r" class="animable"></path><path d="M61,200.1a1.15,1.15,0,0,0,1.27-.92h.77v7.33H61.91v-5.59H61Z" style="fill: rgb(38, 50, 56); transform-origin: 62.02px 202.845px;" id="elqivp7wa1auk" class="animable"></path><path d="M60.22,211.41a1.75,1.75,0,1,1,3.49,0v3.82a1.75,1.75,0,1,1-3.49,0Zm1.15,3.89c0,.52.23.72.59.72s.6-.2.6-.72v-4c0-.52-.23-.72-.6-.72s-.59.2-.59.72Z" style="fill: rgb(38, 50, 56); transform-origin: 61.965px 213.32px;" id="eljl6ey1vjv1j" class="animable"></path><path d="M60.22,221.89a1.75,1.75,0,1,1,3.49,0v3.81a1.75,1.75,0,1,1-3.49,0Zm1.15,3.88c0,.53.23.72.59.72s.6-.19.6-.72v-4c0-.52-.23-.72-.6-.72s-.59.2-.59.72Z" style="fill: rgb(38, 50, 56); transform-origin: 61.965px 223.795px;" id="elfi5yr8m5nza" class="animable"></path><path d="M61,231.52a1.14,1.14,0,0,0,1.27-.92h.77v7.33H61.91v-5.59H61Z" style="fill: rgb(38, 50, 56); transform-origin: 62.02px 234.265px;" id="el3ijrs1k4lut" class="animable"></path><path d="M61,252.47a1.15,1.15,0,0,0,1.27-.92h.77v7.33H61.91v-5.59H61Z" style="fill: rgb(38, 50, 56); transform-origin: 62.02px 255.215px;" id="el452ds0y00p6" class="animable"></path><path d="M47.76,180a1.75,1.75,0,1,1,3.5,0v3.82a1.75,1.75,0,1,1-3.5,0Zm1.16,3.89c0,.52.23.72.59.72s.6-.2.6-.72v-4c0-.52-.23-.72-.6-.72s-.59.2-.59.72Z" style="fill: rgb(38, 50, 56); transform-origin: 49.51px 181.91px;" id="elapl8vvti81" class="animable"></path><path d="M48.57,189.63a1.15,1.15,0,0,0,1.27-.92h.77V196H49.46v-5.59h-.89Z" style="fill: rgb(38, 50, 56); transform-origin: 49.59px 192.355px;" id="elgxu8gabdihc" class="animable"></path><path d="M48.57,200.1a1.15,1.15,0,0,0,1.27-.92h.77v7.33H49.46v-5.59h-.89Z" style="fill: rgb(38, 50, 56); transform-origin: 49.59px 202.845px;" id="elmmvs1x7ylv" class="animable"></path><path d="M47.76,211.41a1.75,1.75,0,1,1,3.5,0v3.82a1.75,1.75,0,1,1-3.5,0Zm1.16,3.89c0,.52.23.72.59.72s.6-.2.6-.72v-4c0-.52-.23-.72-.6-.72s-.59.2-.59.72Z" style="fill: rgb(38, 50, 56); transform-origin: 49.51px 213.32px;" id="el2csfhuto3a5" class="animable"></path><path d="M48.57,221.05a1.15,1.15,0,0,0,1.27-.92h.77v7.33H49.46v-5.59h-.89Z" style="fill: rgb(38, 50, 56); transform-origin: 49.59px 223.795px;" id="elcl7en9oq2vc" class="animable"></path><path d="M47.76,232.36a1.75,1.75,0,1,1,3.5,0v3.81a1.75,1.75,0,1,1-3.5,0Zm1.16,3.89c0,.52.23.72.59.72s.6-.2.6-.72v-4c0-.52-.23-.72-.6-.72s-.59.2-.59.72Z" style="fill: rgb(38, 50, 56); transform-origin: 49.51px 234.265px;" id="el9yt93k719jk" class="animable"></path><path d="M41.54,159.05a1.75,1.75,0,1,1,3.49,0v3.81a1.75,1.75,0,1,1-3.49,0Zm1.15,3.88c0,.53.23.72.59.72s.6-.19.6-.72v-4c0-.53-.23-.73-.6-.73s-.59.2-.59.73Z" style="fill: rgb(38, 50, 56); transform-origin: 43.285px 160.955px;" id="elero9nlpbq1" class="animable"></path><path d="M42.34,179.16a1.15,1.15,0,0,0,1.27-.92h.77v7.32H43.23V180h-.89Z" style="fill: rgb(38, 50, 56); transform-origin: 43.36px 181.9px;" id="elqn7s1061z5l" class="animable"></path><path d="M41.54,190.47a1.75,1.75,0,1,1,3.49,0v3.81a1.75,1.75,0,1,1-3.49,0Zm1.15,3.88c0,.53.23.72.59.72s.6-.19.6-.72V190.4c0-.53-.23-.73-.6-.73s-.59.2-.59.73Z" style="fill: rgb(38, 50, 56); transform-origin: 43.285px 192.375px;" id="elrm2h2k5ktc" class="animable"></path><path d="M41.54,211.42a1.75,1.75,0,1,1,3.49,0v3.81a1.75,1.75,0,1,1-3.49,0Zm1.15,3.88c0,.52.23.72.59.72s.6-.2.6-.72v-4c0-.52-.23-.72-.6-.72s-.59.2-.59.72Z" style="fill: rgb(38, 50, 56); transform-origin: 43.285px 213.325px;" id="eldtoq3r9aqav" class="animable"></path><path d="M41.54,221.89a1.75,1.75,0,1,1,3.49,0v3.81a1.75,1.75,0,1,1-3.49,0Zm1.15,3.88c0,.53.23.73.59.73s.6-.2.6-.73v-4c0-.53-.23-.73-.6-.73s-.59.2-.59.73Z" style="fill: rgb(38, 50, 56); transform-origin: 43.285px 223.795px;" id="el5i3sodt022d" class="animable"></path><path d="M41.54,232.36a1.75,1.75,0,1,1,3.49,0v3.81a1.75,1.75,0,1,1-3.49,0Zm1.15,3.89c0,.52.23.72.59.72s.6-.2.6-.72v-4c0-.52-.23-.72-.6-.72s-.59.2-.59.72Z" style="fill: rgb(38, 50, 56); transform-origin: 43.285px 234.265px;" id="ele46p2089qq5" class="animable"></path><path d="M42.34,263a1.15,1.15,0,0,0,1.27-.93h.77v7.33H43.23v-5.59h-.89Z" style="fill: rgb(38, 50, 56); transform-origin: 43.36px 265.735px;" id="elkfvp0rsrds" class="animable"></path></g><g id="freepik--icon-3--inject-9" class="animable" style="transform-origin: 393.13px 219.38px;"><path d="M393.13,256.61c-32.68-13.23-35.05-58.73-35.05-58.73h7v-5.44c16.59,0,28.05-10.29,28.05-10.29h0s11.46,10.29,28.05,10.29v5.44h7s-2.38,45.5-35.05,58.73Z" style="fill: none; stroke: rgb(38, 50, 56); stroke-linecap: round; stroke-linejoin: round; stroke-width: 1.10721px; transform-origin: 393.13px 219.38px;" id="el4uw7m7urlqu" class="animable"></path><path d="M393.13,250.6c-21.41-10-27.61-36.56-29.32-48h6.4v-5.72a51.58,51.58,0,0,0,22.92-8.7,51.63,51.63,0,0,0,22.93,8.7v5.72h6.38C420.71,214,414.47,240.6,393.13,250.6Z" style="fill: none; stroke: rgb(38, 50, 56); stroke-linecap: round; stroke-linejoin: round; stroke-width: 1.10721px; transform-origin: 393.125px 219.39px;" id="elfmw5ki4au5" class="animable"></path><rect x="380.23" y="212.97" width="25.79" height="16.57" rx="1.35" style="fill: rgb(38, 50, 56); transform-origin: 393.125px 221.255px;" id="el5801hkwidb" class="animable"></rect><path d="M393.59,199a9.28,9.28,0,0,0-9.73,9.26v1a.65.65,0,0,0,.65.65h2.34a.65.65,0,0,0,.65-.65v-.77a5.75,5.75,0,0,1,5.24-5.8,5.63,5.63,0,0,1,6,5.61v1a.65.65,0,0,0,.65.65h2.34a.65.65,0,0,0,.65-.65v-.7A9.45,9.45,0,0,0,393.59,199Z" style="fill: rgb(38, 50, 56); transform-origin: 393.121px 204.47px;" id="elel2ny8vck7j" class="animable"></path><path d="M395.55,219.4a2.42,2.42,0,1,0-3.48,2.17l-.88,3.89h3.87l-.88-3.89A2.43,2.43,0,0,0,395.55,219.4Z" style="fill: rgb(255, 255, 255); stroke: rgb(38, 50, 56); stroke-linecap: round; stroke-linejoin: round; stroke-width: 1.10721px; transform-origin: 393.13px 221.217px;" id="eltgf45t5bued" class="animable"></path></g><g id="freepik--icon-2--inject-9" class="animable" style="transform-origin: 250.4px 73.67px;"><rect x="207.6" y="48.12" width="85.6" height="51.1" rx="3.32" style="fill: none; stroke: rgb(38, 50, 56); stroke-linecap: round; stroke-linejoin: round; stroke-width: 1.10721px; transform-origin: 250.4px 73.67px;" id="elin3clf7rt8n" class="animable"></rect><g id="ela0vtxgd6ll"><rect x="214.42" y="55.26" width="27.07" height="36.81" rx="1.15" style="fill: none; stroke: rgb(38, 50, 56); stroke-linecap: round; stroke-linejoin: round; stroke-width: 1.10721px; transform-origin: 227.955px 73.665px; transform: rotate(180deg);" class="animable" id="eljfqful5c7vj"></rect></g><path d="M228,92.07H215.64a1.22,1.22,0,0,1-1.22-1.22v-8.5s6.91-.3,8.07-1.77-.12-3.77-.12-3.77c-.42-.52-.52-4.21-.52-4.21l-.42-.11c-.41-.1-1-3.16-1-4.31a1.74,1.74,0,0,1,1-1.58s-1-7.46,6.53-7.46,6.52,7.46,6.52,7.46a1.74,1.74,0,0,1,1,1.58c0,1.15-.54,4.21-1,4.31l-.42.11s-.1,3.69-.52,4.21c0,0-1.29,2.3-.12,3.77s8.07,1.77,8.07,1.77v8.5a1.21,1.21,0,0,1-1.22,1.22Z" style="fill: rgb(38, 50, 56); transform-origin: 227.955px 75.605px;" id="el2266z9vn4y4j" class="animable"></path><path d="M284.62,92.25H267.8A1.28,1.28,0,0,1,266.52,91h0a1.28,1.28,0,0,1,1.28-1.28h16.82A1.28,1.28,0,0,1,285.9,91h0A1.28,1.28,0,0,1,284.62,92.25Z" style="fill: rgb(38, 50, 56); transform-origin: 276.21px 90.985px;" id="elrykkugqlkbl" class="animable"></path><path d="M284.62,57.65H249.75a1.28,1.28,0,0,1-1.28-1.28h0a1.28,1.28,0,0,1,1.28-1.28h34.87a1.28,1.28,0,0,1,1.28,1.28h0A1.28,1.28,0,0,1,284.62,57.65Z" style="fill: rgb(38, 50, 56); transform-origin: 267.185px 56.37px;" id="elb5h9cxzuo9m" class="animable"></path><path d="M269.75,66.3h-20A1.28,1.28,0,0,1,248.47,65h0a1.28,1.28,0,0,1,1.28-1.28h20A1.28,1.28,0,0,1,271,65h0A1.28,1.28,0,0,1,269.75,66.3Z" style="fill: rgb(38, 50, 56); transform-origin: 259.735px 65.01px;" id="elgp7i03lvlwb" class="animable"></path><path d="M263.38,75H249.75a1.28,1.28,0,0,1-1.28-1.28h0a1.28,1.28,0,0,1,1.28-1.28h13.63a1.28,1.28,0,0,1,1.28,1.28h0A1.28,1.28,0,0,1,263.38,75Z" style="fill: rgb(38, 50, 56); transform-origin: 256.565px 73.72px;" id="eleha38t7nbl" class="animable"></path><path d="M269.75,83.6h-20a1.28,1.28,0,0,1-1.28-1.28h0A1.28,1.28,0,0,1,249.75,81h20A1.28,1.28,0,0,1,271,82.32h0A1.28,1.28,0,0,1,269.75,83.6Z" style="fill: rgb(38, 50, 56); transform-origin: 259.735px 82.3px;" id="el1i11e9kxby9" class="animable"></path></g><g id="freepik--icon-1--inject-9" class="animable" style="transform-origin: 106.935px 219.38px;"><polygon points="127.16 184.18 127.16 233.38 113.92 246.62 78.76 246.62 78.76 184.18 127.16 184.18" style="fill: none; stroke: rgb(38, 50, 56); stroke-linecap: round; stroke-linejoin: round; stroke-width: 1.10721px; transform-origin: 102.96px 215.4px;" id="elmmb094q42ja" class="animable"></polygon><polygon points="127.16 233.38 113.92 246.62 113.92 233.38 127.16 233.38" style="fill: rgb(38, 50, 56); stroke: rgb(38, 50, 56); stroke-linecap: round; stroke-linejoin: round; stroke-width: 1.10721px; transform-origin: 120.54px 240px;" id="elpj27ud3rmi" class="animable"></polygon><line x1="90.55" y1="192.14" x2="119.76" y2="192.14" style="fill: none; stroke: rgb(38, 50, 56); stroke-linecap: round; stroke-linejoin: round; stroke-width: 1.10721px; transform-origin: 105.155px 192.14px;" id="el98assr4d908" class="animable"></line><line x1="86.15" y1="197.64" x2="119.76" y2="197.64" style="fill: none; stroke: rgb(38, 50, 56); stroke-linecap: round; stroke-linejoin: round; stroke-width: 1.10721px; transform-origin: 102.955px 197.64px;" id="el2czom2amw4n" class="animable"></line><line x1="86.15" y1="203.14" x2="119.76" y2="203.14" style="fill: none; stroke: rgb(38, 50, 56); stroke-linecap: round; stroke-linejoin: round; stroke-width: 1.10721px; transform-origin: 102.955px 203.14px;" id="elsmit2c46f" class="animable"></line><line x1="86.15" y1="208.64" x2="119.76" y2="208.64" style="fill: none; stroke: rgb(38, 50, 56); stroke-linecap: round; stroke-linejoin: round; stroke-width: 1.10721px; transform-origin: 102.955px 208.64px;" id="elp3b22l59zgk" class="animable"></line><line x1="86.15" y1="214.14" x2="119.76" y2="214.14" style="fill: none; stroke: rgb(38, 50, 56); stroke-linecap: round; stroke-linejoin: round; stroke-width: 1.10721px; transform-origin: 102.955px 214.14px;" id="elpsvjixte7rs" class="animable"></line><line x1="86.15" y1="219.64" x2="119.76" y2="219.64" style="fill: none; stroke: rgb(38, 50, 56); stroke-linecap: round; stroke-linejoin: round; stroke-width: 1.10721px; transform-origin: 102.955px 219.64px;" id="ele0trlljpdw" class="animable"></line><line x1="86.15" y1="225.13" x2="119.76" y2="225.13" style="fill: none; stroke: rgb(38, 50, 56); stroke-linecap: round; stroke-linejoin: round; stroke-width: 1.10721px; transform-origin: 102.955px 225.13px;" id="el6ijd0y6p53c" class="animable"></line><line x1="86.15" y1="230.63" x2="115.37" y2="230.63" style="fill: none; stroke: rgb(38, 50, 56); stroke-linecap: round; stroke-linejoin: round; stroke-width: 1.10721px; transform-origin: 100.76px 230.63px;" id="elp8not5xab1" class="animable"></line><polyline points="129.46 192.14 135.11 192.14 135.11 241.34 121.88 254.58 86.72 254.58 86.72 248.76" style="fill: none; stroke: rgb(38, 50, 56); stroke-linecap: round; stroke-linejoin: round; stroke-width: 1.10721px; transform-origin: 110.915px 223.36px;" id="elh48tk7m8xph" class="animable"></polyline><polygon points="135.11 241.34 121.88 254.58 121.88 241.34 135.11 241.34" style="fill: rgb(38, 50, 56); stroke: rgb(38, 50, 56); stroke-linecap: round; stroke-linejoin: round; stroke-width: 1.10721px; transform-origin: 128.495px 247.96px;" id="elkx6u8di836" class="animable"></polygon></g><g id="freepik--Fingerprint--inject-9" class="animable animator-active" style="transform-origin: 250.4px 219.38px;"><rect x="187.58" y="149.97" width="125.64" height="138.82" rx="4.24" style="fill: #CC8FD7; stroke: rgb(38, 50, 56); stroke-linecap: round; stroke-linejoin: round; stroke-width: 1.10721px; transform-origin: 250.4px 219.38px;" id="el9cpbpfnwc9a" class="animable"></rect><g id="el2gx64v17jxh"><g style="opacity: 0.5; transform-origin: 250.4px 219.375px;" class="animable" id="elof3vr5rdppr"><line x1="310.69" y1="196.25" x2="190.11" y2="196.25" style="fill: none; stroke: rgb(255, 255, 255); stroke-linecap: round; stroke-linejoin: round; stroke-width: 1.10721px; transform-origin: 250.4px 196.25px;" id="elq1wxykf41ad" class="animable"></line><line x1="310.69" y1="211.67" x2="190.11" y2="211.67" style="fill: none; stroke: rgb(255, 255, 255); stroke-linecap: round; stroke-linejoin: round; stroke-width: 1.10721px; transform-origin: 250.4px 211.67px;" id="elxx5pvf565l" class="animable"></line><line x1="310.69" y1="227.09" x2="190.11" y2="227.09" style="fill: none; stroke: rgb(255, 255, 255); stroke-linecap: round; stroke-linejoin: round; stroke-width: 1.10721px; transform-origin: 250.4px 227.09px;" id="elktessxpy1bp" class="animable"></line><line x1="310.69" y1="242.51" x2="190.11" y2="242.51" style="fill: none; stroke: rgb(255, 255, 255); stroke-linecap: round; stroke-linejoin: round; stroke-width: 1.10721px; transform-origin: 250.4px 242.51px;" id="elkr4xtl4a7q" class="animable"></line><line x1="310.69" y1="257.93" x2="190.11" y2="257.93" style="fill: none; stroke: rgb(255, 255, 255); stroke-linecap: round; stroke-linejoin: round; stroke-width: 1.10721px; transform-origin: 250.4px 257.93px;" id="elar10zmy5rx6" class="animable"></line><line x1="310.69" y1="273.36" x2="190.11" y2="273.36" style="fill: none; stroke: rgb(255, 255, 255); stroke-linecap: round; stroke-linejoin: round; stroke-width: 1.10721px; transform-origin: 250.4px 273.36px;" id="elc8qtyg6wq4f" class="animable"></line><line x1="310.69" y1="180.82" x2="190.11" y2="180.82" style="fill: none; stroke: rgb(255, 255, 255); stroke-linecap: round; stroke-linejoin: round; stroke-width: 1.10721px; transform-origin: 250.4px 180.82px;" id="elyk8ein42i5k" class="animable"></line><line x1="310.69" y1="165.4" x2="190.11" y2="165.4" style="fill: none; stroke: rgb(255, 255, 255); stroke-linecap: round; stroke-linejoin: round; stroke-width: 1.10721px; transform-origin: 250.4px 165.4px;" id="eltft08l08e7" class="animable"></line><line x1="281.88" y1="286.31" x2="281.88" y2="152.44" style="fill: none; stroke: rgb(255, 255, 255); stroke-linecap: round; stroke-linejoin: round; stroke-width: 1.10721px; transform-origin: 281.88px 219.375px;" id="eljpabwzv9e5" class="animable"></line><line x1="266.14" y1="286.31" x2="266.14" y2="152.44" style="fill: none; stroke: rgb(255, 255, 255); stroke-linecap: round; stroke-linejoin: round; stroke-width: 1.10721px; transform-origin: 266.14px 219.375px;" id="elkts0bukj26c" class="animable"></line><line x1="250.4" y1="286.31" x2="250.4" y2="152.44" style="fill: none; stroke: rgb(255, 255, 255); stroke-linecap: round; stroke-linejoin: round; stroke-width: 1.10721px; transform-origin: 250.4px 219.375px;" id="els1h2juwjkw" class="animable"></line><line x1="234.66" y1="286.31" x2="234.66" y2="152.44" style="fill: none; stroke: rgb(255, 255, 255); stroke-linecap: round; stroke-linejoin: round; stroke-width: 1.10721px; transform-origin: 234.66px 219.375px;" id="elty2n5mqxlt" class="animable"></line><line x1="218.92" y1="286.31" x2="218.92" y2="152.44" style="fill: none; stroke: rgb(255, 255, 255); stroke-linecap: round; stroke-linejoin: round; stroke-width: 1.10721px; transform-origin: 218.92px 219.375px;" id="el2kd8m8rzz7u" class="animable"></line><line x1="203.19" y1="286.31" x2="203.19" y2="152.44" style="fill: none; stroke: rgb(255, 255, 255); stroke-linecap: round; stroke-linejoin: round; stroke-width: 1.10721px; transform-origin: 203.19px 219.375px;" id="elasxn0vmvouc" class="animable"></line><line x1="297.62" y1="286.31" x2="297.62" y2="152.44" style="fill: none; stroke: rgb(255, 255, 255); stroke-linecap: round; stroke-linejoin: round; stroke-width: 1.10721px; transform-origin: 297.62px 219.375px;" id="elosm8r1svin" class="animable"></line></g></g><path d="M246,261.67a148.87,148.87,0,0,1,5.51-20.51c.47-1.35,1-2.71,1.58-4.16,1.37-3.5,4.18-10.65,3.12-12.78a1.41,1.41,0,0,0-1.17-.81.39.39,0,0,0-.29.11c-3.12,2.55-5.13,9.62-6.59,14.78l-.49,1.74a133.29,133.29,0,0,0-4.1,21.18" style="fill: none; stroke: rgb(38, 50, 56); stroke-linecap: round; stroke-linejoin: round; stroke-width: 1.10721px; transform-origin: 250.007px 242.54px;" id="elow8j45txzbq" class="animable"></path><path d="M250.63,262a143.74,143.74,0,0,1,5.23-19.31c.44-1.29,1-2.64,1.53-4.06,2.19-5.57,4.91-12.47,2.95-16.42a6,6,0,0,0-5.26-3.34A4.91,4.91,0,0,0,251.9,220c-4.23,3.45-6.37,11-8.09,17.06l-.49,1.73a133.57,133.57,0,0,0-4.13,21" style="fill: none; stroke: rgb(38, 50, 56); stroke-linecap: round; stroke-linejoin: round; stroke-width: 1.10721px; transform-origin: 250.102px 240.435px;" id="elucn5pr3mmx9" class="animable"></path><path d="M255.37,261.55a139.12,139.12,0,0,1,4.79-17.38c2.38-6.79,7.74-17,4.26-24-2.85-5.73-10.31-7.86-15.4-3.7-5.82,4.74-8.13,14.25-10.09,21.06a137.78,137.78,0,0,0-4.07,20" style="fill: none; stroke: rgb(38, 50, 56); stroke-linecap: round; stroke-linejoin: round; stroke-width: 1.10721px; transform-origin: 250.211px 237.924px;" id="el3tgjfd3wmz9" class="animable"></path><path d="M260.35,260.17a127.94,127.94,0,0,1,4.12-14.49c.39-1.13.89-2.39,1.42-3.74,2.84-7.23,6.38-16.24,2.61-23.82a15.15,15.15,0,0,0-13.42-8.4,14,14,0,0,0-8.94,3.19c-6.46,5.27-9,14.36-11.11,21.65l-.48,1.69a136.16,136.16,0,0,0-3.83,18.09" style="fill: none; stroke: rgb(38, 50, 56); stroke-linecap: round; stroke-linejoin: round; stroke-width: 1.10721px; transform-origin: 250.429px 234.945px;" id="elki7h4qw9e6" class="animable"></path><path d="M265.67,257.54c.93-3.66,1.95-7.05,3.1-10.35.38-1.07.85-2.28,1.35-3.55,3-7.68,7.13-18.16,2.46-27.54a19.71,19.71,0,0,0-17.5-10.94,18.48,18.48,0,0,0-11.82,4.22c-7.58,6.18-10.37,16-12.62,23.94l-.48,1.68a137.93,137.93,0,0,0-3.39,15.07" style="fill: none; stroke: rgb(38, 50, 56); stroke-linecap: round; stroke-linejoin: round; stroke-width: 1.10721px; transform-origin: 250.728px 231.35px;" id="ellis95283ry" class="animable"></path><path d="M271.16,253.09c1-7.32,6.9-16,7.48-26.15.53-9.3-2.53-15.26-4.7-18.25a5.52,5.52,0,0,1-.64-5.12,19.74,19.74,0,0,0-.14-13.12" style="fill: none; stroke: rgb(38, 50, 56); stroke-linecap: round; stroke-linejoin: round; stroke-width: 1.10721px; transform-origin: 274.93px 221.77px;" id="el06ccvo0l53pv" class="animable"></path><path d="M257.3,176.78C265,181.6,270,189.19,270.39,199c.13,3.52-2.73,4.73-6.31,3.64-7.49-2.28-25.34-8.12-36.22,22.47a117.4,117.4,0,0,0-4.6,19.47" style="fill: none; stroke: rgb(38, 50, 56); stroke-linecap: round; stroke-linejoin: round; stroke-width: 1.10721px; transform-origin: 246.827px 210.68px;" id="el10kfryjnxxqr" class="animable"></path><path d="M242,177.28a29.44,29.44,0,0,1,13.83,3.24c7.31,3.93,11.91,13.17,9.56,15.52-2.61,2.61-7.46-3.69-22.29,2.39-7.13,2.92-12.19,8.87-15.63,15.63a67.1,67.1,0,0,0-3.92,9.58,116.41,116.41,0,0,0-3.4,12.9" style="fill: none; stroke: rgb(38, 50, 56); stroke-linecap: round; stroke-linejoin: round; stroke-width: 1.10721px; transform-origin: 243.079px 206.909px;" id="elkyhss4bxvbp" class="animable"></path><path d="M233.57,182.92a32.43,32.43,0,0,1,8-1.07c13.09-.3,18,6.68,16.56,8.45-1.21,1.49-3.9.65-7.59,1.1-10.65,1.31-19.07,7.37-24.74,16.33a65.22,65.22,0,0,0-6.64,14.48c-.3.91-.59,1.83-.87,2.75" style="fill: none; stroke: rgb(38, 50, 56); stroke-linecap: round; stroke-linejoin: round; stroke-width: 1.10721px; transform-origin: 238.331px 203.4px;" id="elkp9okxrrwtp" class="animable"></path><path d="M227.4,190.45a23.14,23.14,0,0,1,15.46-5.12c1.66,0,5.76.54,6.31,2.11.73,2.06-5.93-.74-15.58,5.69-12.37,8.25-13.87,16.07-13.87,16.07" style="fill: none; stroke: rgb(38, 50, 56); stroke-linecap: round; stroke-linejoin: round; stroke-width: 1.10721px; transform-origin: 234.472px 197.256px;" id="elzmqsmbq0lv" class="animable"></path><path d="M276.41,247.55s6.71-14.49,6-25.69c-.44-7.21-4-11.73-4.56-14.94s1-4,.58-6.94" style="fill: none; stroke: rgb(38, 50, 56); stroke-linecap: round; stroke-linejoin: round; stroke-width: 1.10721px; transform-origin: 279.436px 223.765px;" id="eljd020am4wq9" class="animable"></path><polyline points="196.04 179.34 196.04 158.88 216.5 158.88" style="fill: none; stroke: rgb(38, 50, 56); stroke-linecap: round; stroke-linejoin: round; stroke-width: 1.10721px; transform-origin: 206.27px 169.11px;" id="elyomx9pk3vg" class="animable"></polyline><polyline points="216.5 279.88 196.04 279.88 196.04 259.42" style="fill: none; stroke: rgb(38, 50, 56); stroke-linecap: round; stroke-linejoin: round; stroke-width: 1.10721px; transform-origin: 206.27px 269.65px;" id="elqrcgwgnfuwo" class="animable"></polyline><polyline points="304.77 179.34 304.77 158.88 284.31 158.88" style="fill: none; stroke: rgb(38, 50, 56); stroke-linecap: round; stroke-linejoin: round; stroke-width: 1.10721px; transform-origin: 294.54px 169.11px;" id="ela7z4oih8p74" class="animable"></polyline><polyline points="284.31 279.88 304.77 279.88 304.77 259.42" style="fill: none; stroke: rgb(38, 50, 56); stroke-linecap: round; stroke-linejoin: round; stroke-width: 1.10721px; transform-origin: 294.54px 269.65px;" id="elj81628lrdat" class="animable"></polyline></g><g id="freepik--Hand--inject-9" class="animable" style="transform-origin: 303.713px 356.746px;"><path d="M391.68,468c-5.34-8-10.94-16.44-15.54-23.43l0,0c-5.88-8.91-10.12-15.42-10.12-15.42-2.25-10.53-5.44-14.66-8.65-23.31s-.56-16.36.77-27.07-.77-20.69-1.89-27.46.19-13.16,0-14.66-6.58-9.4-9-15.23a24.82,24.82,0,0,0-4.53-7.08,20.7,20.7,0,0,0-7.68-5.51,16.67,16.67,0,0,0-3.82-1c-3-.43-5.42.05-7.84.05-3.39,0-10.53-5.82-15.23-6.75a23.61,23.61,0,0,0-2.64-.37h0c-3.89-.37-8,0-12.55.36s-9.84-3.95-14.1-5.3l-.07,0a6.56,6.56,0,0,0-2.94-.32c-4.51.75-13,1.5-13,1.5s-.75-5.82-1.13-13.72c-.07-1.37-.17-2.69-.29-4v0c-.44-4.88-1.14-9.24-1.25-13.23,0-1,0-2.07,0-3.07.37-5.62.2-10,0-18.64,0-.29,0-.6,0-.91,0-2.69,0-5.26-.16-7.58a0,0,0,0,0,0,0c-.31-5.63-1.56-9.79-7.16-10.65-4.89-.75-8.27,1.69-10.34,9.78s-3.57,7.52-4.13,19.36-3.21,19.38-2.83,25.39-.94,17.67-.94,17.67c-2.25-1.13-4.32-.19-4.71.75s-2.05,10.16-3.38,16.74c-1.16,5.85-6.49,11.26-8.45,15.29l0,.09a8.84,8.84,0,0,0-.52,1.35c-1.13,4.14-.56,13-.56,24.26s-2.82,22.94,0,30.45a15.47,15.47,0,0,0,2.49,4.22c4.33,5.35,12.28,10,19.51,18.53,9,10.72,15.42,18.62,21.43,22.2,4.31,2.54,6.2,4.62,7,7.36v0a14.77,14.77,0,0,1,.49,3.64c.08,2.4,1.38,4.23,3.58,7.27a97.43,97.43,0,0,1,9,14.78c2.41,4.83,6.1,14,10,24.16Z" style="fill: rgb(255, 255, 255); transform-origin: 303.713px 356.781px;" id="eluda3wc4sjdo" class="animable"></path><g id="elllxt3a2gnd"><path d="M260.15,262.93c-.06,1-.07,2,0,3.07-7.19-1.36-21.07,2.19-21.28,6.43-.24,5.17-.87,17.39,1.76,20.24s8.27,4.67,8.27,4.67a12,12,0,0,0-1.24.16h0l-.14,0a9,9,0,0,0-4.7,2.64h0c-5.5,5.64-5.73,18.14-3.93,24.16,7.53,25-4.66,44.78-9,42.38s-4.69-23.89-3.38-28.92a33.37,33.37,0,0,0,1.15-9c-1.92-.64-5.95.29-9.65,1.44l0-.09c2-4,7.29-9.44,8.45-15.29,1.33-6.58,3-15.8,3.38-16.74s2.46-1.88,4.71-.75c0,0,1.32-11.65.94-17.67s2.26-13.54,2.83-25.39,2.06-11.27,4.13-19.36,5.45-10.53,10.34-9.78c5.6.86,6.85,5,7.16,10.65a19.66,19.66,0,0,0-2-1.66,8.91,8.91,0,0,0-6.23-1.84c-2.59.36-4.86,3-6.3,5.72h0c-2.07,4-2.41,8.29.5,6.82,3.3-1.65,10.11-1.1,14.26-.55C260.35,252.9,260.52,257.31,260.15,262.93Z" style="fill: #CC8FD7; opacity: 0.4; transform-origin: 239.19px 295.94px;" class="animable" id="elicn6t88201m"></path></g><g id="elkqq7vxy40ke"><path d="M267.83,442.25a14.77,14.77,0,0,0-.49-3.64v0c-.79-2.74-2.68-4.82-7-7.36-6-3.58-12.41-11.48-21.43-22.2-7.23-8.57-15.18-13.18-19.51-18.53,5.45,2.95,12.85,1.43,15.18,6.1,3.39,6.74,19.31,17,19.31,17C269.43,429,267.83,442.25,267.83,442.25Z" style="fill: #CC8FD7; opacity: 0.4; transform-origin: 243.638px 416.385px;" class="animable" id="elcmh97u1vkg"></path></g><g id="el4uq71atyzch"><path d="M278.7,295.78c-1.83-.37-6.79,11.86-7.26,16.2-1.25,11.25,4.52,45.93-2.9,45.15-3.07-.32-6.67-16.52-6.88-24.07-.67-22.93.25-32.46.25-32.46s-1.64-12.7-.54-21.35c.12,1.3.22,2.62.29,4,.38,7.9,1.13,13.72,1.13,13.72s8.46-.75,13-1.5A6.56,6.56,0,0,1,278.7,295.78Z" style="fill: #CC8FD7; opacity: 0.4; transform-origin: 269.845px 318.196px;" class="animable" id="el0bsom3niogm"></path></g><g id="elkx7qmic9p2c"><path d="M305.42,300.75c-4,.36-8,4.27-11.29,5-4,.85-11.35-8.16-15.36-9.92,4.26,1.35,9.6,5.59,14.1,5.3S301.53,300.38,305.42,300.75Z" style="fill: #CC8FD7; opacity: 0.4; transform-origin: 292.095px 300.818px;" class="animable" id="el54mtzgmrngk"></path></g><g id="elafj1bgi8azc"><path d="M331.17,307.82a31.47,31.47,0,0,0-4.73,8.21c-3.22,10.41-.18,49.8-5.37,43.35-6.76-8.38.3-37.45-4.63-48.55-1.56-3.55-7.13-9.23-8.34-9.71,4.7.93,11.84,6.75,15.23,6.75C325.75,307.87,328.18,307.39,331.17,307.82Z" style="fill: #CC8FD7; opacity: 0.4; transform-origin: 319.635px 330.605px;" class="animable" id="elq1xjq5660h"></path></g><g id="el0blyccb0erno"><path d="M376.12,444.56c-5.27-5.94-10.79-11.6-14.4-13.72-8.79-5.18-11.31-10.54-12.07-19.47s1.51-8.74,4.14-17.57-2.26-19.75-1.88-17.39-3.77,18.7-6.82,19.51-4.08-10.21-4.46-19.19,4.51-50.8,3.14-59a11.55,11.55,0,0,0-1.1-3.42,24.82,24.82,0,0,1,4.53,7.08c2.45,5.83,8.84,13.73,9,15.23s-1.13,7.9,0,14.66,3.2,16.73,1.89,27.46-4,18.42-.77,27.07,6.4,12.78,8.65,23.31C366,429.14,370.24,435.65,376.12,444.56Z" style="fill: #CC8FD7; opacity: 0.4; transform-origin: 358.364px 379.435px;" class="animable" id="eldmj8mjun37e"></path></g><g id="elngsm8wg55g"><path d="M296.75,323c2,2.1,3.26,29.62,4.39,36.39s-2.38,23-4.39,18.06S288.61,314.44,296.75,323Z" style="fill: #CC8FD7; opacity: 0.4; transform-origin: 297.001px 350.256px;" class="animable" id="elyg9zvano3xb"></path></g><path d="M289,484.6c-3.32-8.58-6.39-16.09-8.49-20.3a97.43,97.43,0,0,0-9-14.78c-2.2-3-3.5-4.87-3.58-7.27a14.77,14.77,0,0,0-.49-3.64v0c-.79-2.74-2.68-4.82-7-7.36-6-3.58-12.41-11.48-21.43-22.2-7.23-8.57-15.18-13.18-19.51-18.53a15.47,15.47,0,0,1-2.49-4.22c-2.82-7.51,0-19.18,0-30.45s-.57-20.12.56-24.26a8.84,8.84,0,0,1,.52-1.35l0-.09c2-4,7.29-9.44,8.45-15.29,1.33-6.58,3-15.8,3.38-16.74s2.46-1.88,4.71-.75c0,0,1.32-11.65.94-17.67s2.26-13.54,2.83-25.39,2.06-11.27,4.13-19.36,5.45-10.53,10.34-9.78c5.6.86,6.85,5,7.16,10.65a0,0,0,0,1,0,0c.13,2.32.11,4.89.16,7.58,0,.31,0,.62,0,.91.18,8.61.35,13,0,18.64-.06,1-.07,2,0,3.07.11,4,.81,8.35,1.25,13.23v0c.12,1.3.22,2.62.29,4,.38,7.9,1.13,13.72,1.13,13.72s8.46-.75,13-1.5a6.56,6.56,0,0,1,2.94.32l.07,0c4.26,1.35,9.6,5.59,14.1,5.3s8.66-.73,12.55-.36h0a23.61,23.61,0,0,1,2.64.37c4.7.93,11.84,6.75,15.23,6.75,2.42,0,4.85-.48,7.84-.05a16.67,16.67,0,0,1,3.82,1,20.7,20.7,0,0,1,7.68,5.51,24.82,24.82,0,0,1,4.53,7.08c2.45,5.83,8.84,13.73,9,15.23s-1.13,7.9,0,14.66,3.2,16.73,1.89,27.46-4,18.42-.77,27.07,6.4,12.78,8.65,23.31c0,0,4.24,6.51,10.12,15.42l0,0c4.08,6.19,8.94,13.55,13.72,20.7" style="fill: none; stroke: rgb(38, 50, 56); stroke-linecap: round; stroke-linejoin: round; stroke-width: 1.10721px; transform-origin: 302.813px 354.821px;" id="el5ju8m4u4pou" class="animable"></path><path d="M234.58,297.34c0,8.28-.75,18.55-2,22.82s-.41,18.55-2.71,24.56" style="fill: none; stroke: rgb(38, 50, 56); stroke-linecap: round; stroke-linejoin: round; stroke-width: 1.10721px; transform-origin: 232.225px 321.03px;" id="el0h4zr5jw12q" class="animable"></path><path d="M238.85,303.86s5.76-6.52,10-6.52,8.53,2.76,13,3.26,9.21-2.83,13.54-3.63" style="fill: none; stroke: rgb(38, 50, 56); stroke-linecap: round; stroke-linejoin: round; stroke-width: 1.10721px; transform-origin: 257.12px 300.415px;" id="elhfxkxp404fr" class="animable"></path><path d="M242.1,273.69s7.78-2.84,11.79,0" style="fill: none; stroke: rgb(38, 50, 56); stroke-linecap: round; stroke-linejoin: round; stroke-width: 1.10721px; transform-origin: 247.995px 273.059px;" id="elnwc3y1pz5si" class="animable"></path><path d="M248,270s2.38-.65,5.89,1.05" style="fill: none; stroke: rgb(38, 50, 56); stroke-linecap: round; stroke-linejoin: round; stroke-width: 1.10721px; transform-origin: 250.945px 270.464px;" id="elmvhs0mqtv6s" class="animable"></path><path d="M245.92,250a18.41,18.41,0,0,1,8,0" style="fill: none; stroke: rgb(38, 50, 56); stroke-linecap: round; stroke-linejoin: round; stroke-width: 1.10721px; transform-origin: 249.92px 249.78px;" id="elcmvjyxm64ka" class="animable"></path><path d="M218,330.11s5-2.43,7-2.68" style="fill: none; stroke: rgb(38, 50, 56); stroke-linecap: round; stroke-linejoin: round; stroke-width: 1.10721px; transform-origin: 221.5px 328.77px;" id="elha2csibrpcu" class="animable"></path><path d="M231.21,337.81s-3,4.66-3.56,6.91" style="fill: none; stroke: rgb(38, 50, 56); stroke-linecap: round; stroke-linejoin: round; stroke-width: 1.10721px; transform-origin: 229.43px 341.265px;" id="elhf6hmx2njj" class="animable"></path><path d="M245.92,229.66s-1.2,9.57,0,10.42,10.47,1.66,11.23,0,.89-8.67.89-8.67S252.49,221.88,245.92,229.66Z" style="fill: none; stroke: rgb(38, 50, 56); stroke-linecap: round; stroke-linejoin: round; stroke-width: 1.10721px; transform-origin: 251.713px 233.824px;" id="el2qa9a38akq3" class="animable"></path><path d="M226.5,314.83s7.69-3.88,7.87-9.43-2.08-5.49-4.94-5.52" style="fill: none; stroke: rgb(38, 50, 56); stroke-linecap: round; stroke-linejoin: round; stroke-width: 1.10721px; transform-origin: 230.44px 307.355px;" id="eleqbl6q3lcwm" class="animable"></path><path d="M346.39,327.43c.25,8.77-2.25,34.34-2.51,38.1s0,13.37,0,13.37" style="fill: none; stroke: rgb(38, 50, 56); stroke-linecap: round; stroke-linejoin: round; stroke-width: 1.10721px; transform-origin: 345.086px 353.165px;" id="elchhg92ynxow" class="animable"></path><path d="M291.49,307.35c8.27,12,0,7.48,5.26,64.95" style="fill: none; stroke: rgb(38, 50, 56); stroke-linecap: round; stroke-linejoin: round; stroke-width: 1.10721px; transform-origin: 294.12px 339.825px;" id="el4xml9aira8w" class="animable"></path><path d="M366,429.14s-7.33-5.7-8.59-9" style="fill: none; stroke: rgb(38, 50, 56); stroke-linecap: round; stroke-linejoin: round; stroke-width: 1.10721px; transform-origin: 361.705px 424.64px;" id="elofbpi2tztm" class="animable"></path><path d="M263.66,426.44c2.2,3.65,3.59,11.65,3.67,12.14v0" style="fill: none; stroke: rgb(38, 50, 56); stroke-linecap: round; stroke-linejoin: round; stroke-width: 1.10721px; transform-origin: 265.495px 432.51px;" id="eljeoeoip1smh" class="animable"></path></g><defs>     <filter id="active" height="200%">         <feMorphology in="SourceAlpha" result="DILATED" operator="dilate" radius="2"></feMorphology>                <feFlood flood-color="#32DFEC" flood-opacity="1" result="PINK"></feFlood>        <feComposite in="PINK" in2="DILATED" operator="in" result="OUTLINE"></feComposite>        <feMerge>            <feMergeNode in="OUTLINE"></feMergeNode>            <feMergeNode in="SourceGraphic"></feMergeNode>        </feMerge>    </filter>    <filter id="hover" height="200%">        <feMorphology in="SourceAlpha" result="DILATED" operator="dilate" radius="2"></feMorphology>                <feFlood flood-color="#ff0000" flood-opacity="0.5" result="PINK"></feFlood>        <feComposite in="PINK" in2="DILATED" operator="in" result="OUTLINE"></feComposite>        <feMerge>            <feMergeNode in="OUTLINE"></feMergeNode>            <feMergeNode in="SourceGraphic"></feMergeNode>        </feMerge>            <feColorMatrix type="matrix" values="0   0   0   0   0                0   1   0   0   0                0   0   0   0   0                0   0   0   1   0 "></feColorMatrix>    </filter></defs></svg>